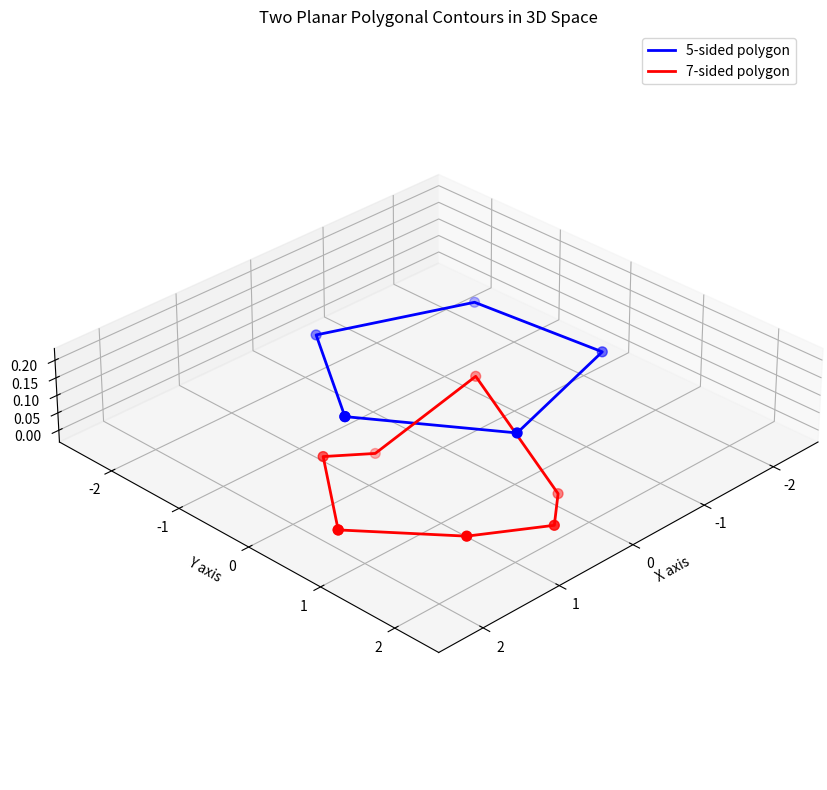

This figure's Python source:
import numpy as np
import matplotlib.pyplot as plt
from mpl_toolkits.mplot3d import Axes3D

def generate_polygon(n_points, z_tolerance=0.05, radius=1.0, center=(0, 0, 0)):
    """
    Generate a closed polygon contour roughly on a plane in 3D space
    
    Parameters:
    - n_points: Number of points in the polygon
    - z_tolerance: Maximum z-deviation as fraction of radius (0 for perfect plane)
    - radius: Approximate size of the polygon
    - center: Center point of the polygon
    """
    # Generate angles for polygon vertices
    angles = np.linspace(0, 2*np.pi, n_points, endpoint=False)
    
    # Calculate x and y coordinates
    x = radius * np.cos(angles)
    y = radius * np.sin(angles)
    
    # Add some noise to make it irregular
    x += np.random.normal(0, radius*0.05, n_points)
    y += np.random.normal(0, radius*0.05, n_points)
    
    # Add z-coordinate with controlled deviation
    z = np.random.uniform(-radius*z_tolerance, radius*z_tolerance, n_points)
    
    # Apply center offset
    x += center[0]
    y += center[1]
    z += center[2]
    
    # Close the polygon by adding first point at the end
    points = np.column_stack((x, y, z))
    points = np.vstack([points, points[0]])
    
    return points

def generate_planar_contours():
    """Generate two closed polygonal contours roughly on the same plane"""
    # First contour: 5-sided polygon with slight z-variation
    set1 = generate_polygon(n_points=5, z_tolerance=0.02, radius=1.5, center=(-1, -1, 0))
    
    # Second contour: 7-sided polygon with more z-variation
    set2 = generate_polygon(n_points=7, z_tolerance=0.1, radius=1.2, center=(1, 1, 0.1))
    
    return set1, set2

def plot_3d_contours(set1, set2):
    """Plot the two sets of points in 3D space"""
    fig = plt.figure(figsize=(10, 8))
    ax = fig.add_subplot(111, projection='3d')
    
    # Plot the first set
    ax.plot(set1[:, 0], set1[:, 1], set1[:, 2], 'b-', label='5-sided polygon', linewidth=2)
    ax.scatter(set1[:, 0], set1[:, 1], set1[:, 2], c='b', s=50)
    
    # Plot the second set
    ax.plot(set2[:, 0], set2[:, 1], set2[:, 2], 'r-', label='7-sided polygon', linewidth=2)
    ax.scatter(set2[:, 0], set2[:, 1], set2[:, 2], c='r', s=50)
    
    # Set equal aspect ratio
    ax.set_box_aspect([1, 1, 0.2])  # Flatten the z-axis
    
    # Add labels and title
    ax.set_xlabel('X axis')
    ax.set_ylabel('Y axis')
    ax.set_zlabel('Z axis')
    ax.set_title('Two Planar Polygonal Contours in 3D Space')
    ax.legend()
    
    # Set view to emphasize planarity
    ax.view_init(elev=30, azim=45)
    
    plt.tight_layout()
    plt.show()

# Generate and plot the contours
set1, set2 = generate_planar_contours()
plot_3d_contours(set1, set2)

# Print the first few points of each set
print("Points of 5-sided polygon:")
print(set1)
print("\nPoints of 7-sided polygon:")
print(set2)
